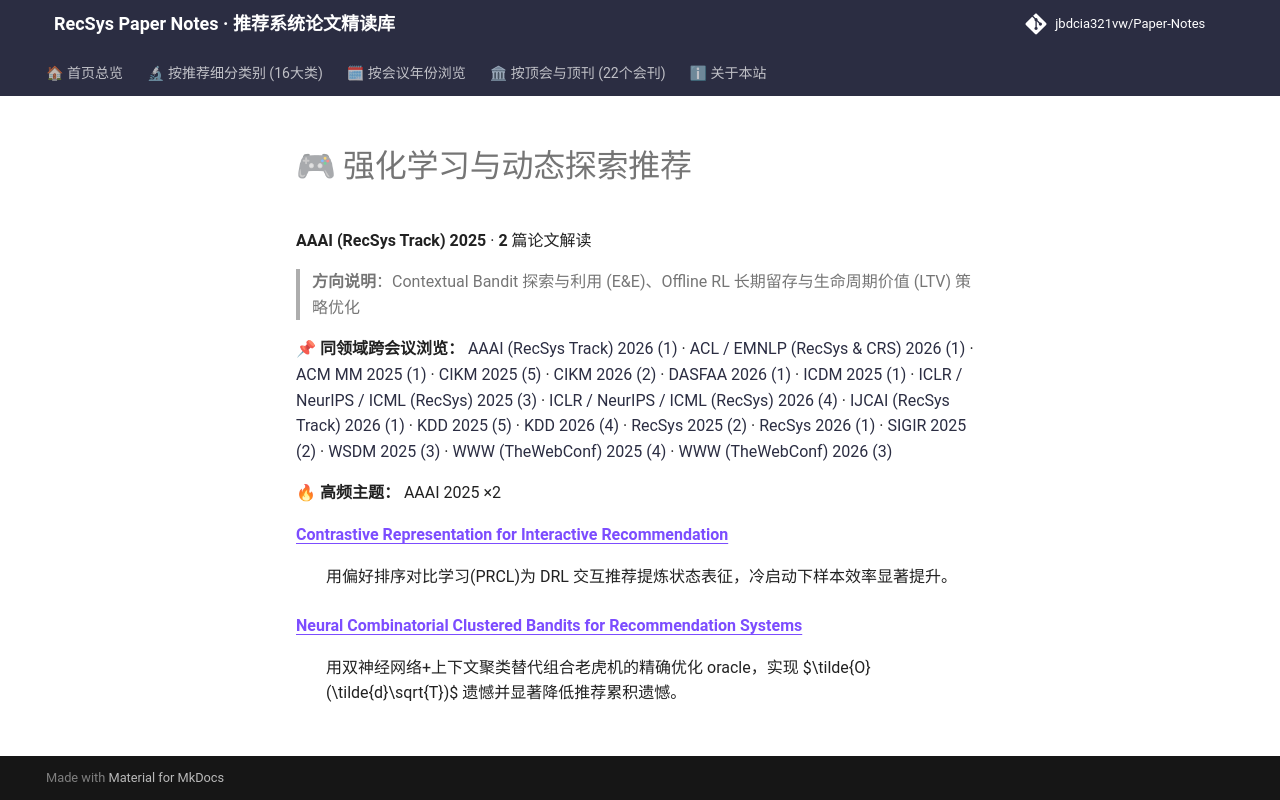

repository: jbdcia321vw/Paper-Notes · page: venues/AAAI/2025/rl_bandit_rec/index.html · generator: mkdocs

# 🎮 强化学习与动态探索推荐

**AAAI (RecSys Track) 2025** · **2** 篇论文解读

> **方向说明**：Contextual Bandit 探索与利用 (E&E)、Offline RL 长期留存与生命周期价值 (LTV) 策略优化

📌 **同领域跨会议浏览：** [AAAI (RecSys Track) 2026 (1)](../../2026/rl_bandit_rec/) · [ACL / EMNLP (RecSys & CRS) 2026 (1)](../../../ACL_EMNLP/2026/rl_bandit_rec/) · [ACM MM 2025 (1)](../../../ACM_MM/2025/rl_bandit_rec/) · [CIKM 2025 (5)](../../../CIKM/2025/rl_bandit_rec/) · [CIKM 2026 (2)](../../../CIKM/2026/rl_bandit_rec/) · [DASFAA 2026 (1)](../../../DASFAA/2026/rl_bandit_rec/) · [ICDM 2025 (1)](../../../ICDM/2025/rl_bandit_rec/) · [ICLR / NeurIPS / ICML (RecSys) 2025 (3)](../../../ICLR_NeurIPS_ICML/2025/rl_bandit_rec/) · [ICLR / NeurIPS / ICML (RecSys) 2026 (4)](../../../ICLR_NeurIPS_ICML/2026/rl_bandit_rec/) · [IJCAI (RecSys Track) 2026 (1)](../../../IJCAI/2026/rl_bandit_rec/) · [KDD 2025 (5)](../../../KDD/2025/rl_bandit_rec/) · [KDD 2026 (4)](../../../KDD/2026/rl_bandit_rec/) · [RecSys 2025 (2)](../../../RecSys/2025/rl_bandit_rec/) · [RecSys 2026 (1)](../../../RecSys/2026/rl_bandit_rec/) · [SIGIR 2025 (2)](../../../SIGIR/2025/rl_bandit_rec/) · [WSDM 2025 (3)](../../../WSDM/2025/rl_bandit_rec/) · [WWW (TheWebConf) 2025 (4)](../../../WWW/2025/rl_bandit_rec/) · [WWW (TheWebConf) 2026 (3)](../../../WWW/2026/rl_bandit_rec/)

🔥 **高频主题：** AAAI 2025 ×2

<dl>
<dt><strong><a href="contrastive_representation_for_interactive_recommendation/">Contrastive Representation for Interactive Recommendation</a></strong></dt>
<dd>
<p>用偏好排序对比学习(PRCL)为 DRL 交互推荐提炼状态表征，冷启动下样本效率显著提升。</p>
</dd>
<dt><strong><a href="neural_combinatorial_clustered_bandits_for_recommendation_systems/">Neural Combinatorial Clustered Bandits for Recommendation Systems</a></strong></dt>
<dd>
<p>用双神经网络+上下文聚类替代组合老虎机的精确优化 oracle，实现 $\tilde{O}(\tilde{d}\sqrt{T})$ 遗憾并显著降低推荐累积遗憾。</p>
</dd>
</dl>
